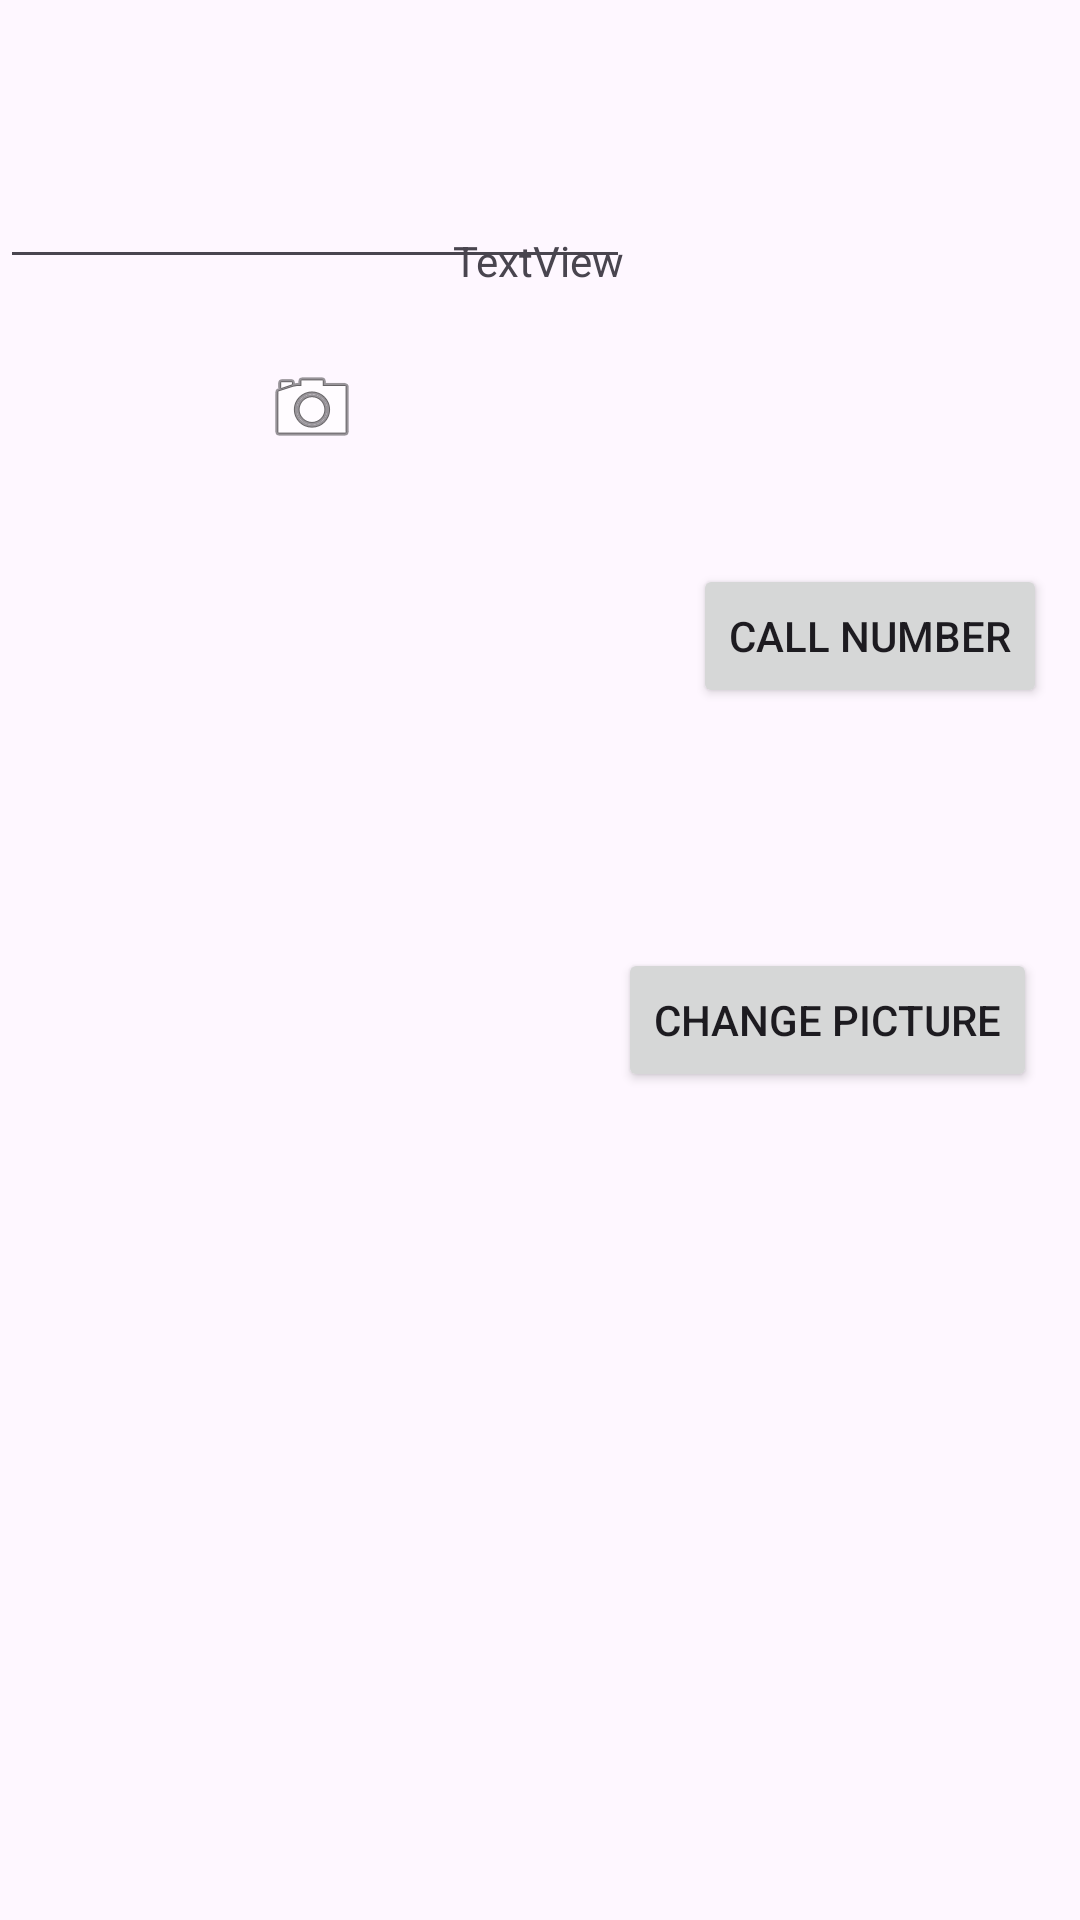

Android layout source for this screen:
<!-- AndroidManifest.xml: application theme Theme.AsthasAndroidLabs -->
<!-- res/layout/activity_second.xml -->
<?xml version="1.0" encoding="utf-8"?>
<androidx.constraintlayout.widget.ConstraintLayout xmlns:android="http://schemas.android.com/apk/res/android"
    xmlns:app="http://schemas.android.com/apk/res-auto"
    xmlns:tools="http://schemas.android.com/tools"
    android:layout_width="match_parent"
    android:layout_height="match_parent"
    tools:context=".SecondActivity">

    <TextView
        android:id="@+id/textView"
        android:layout_width="wrap_content"
        android:layout_height="wrap_content"
        android:layout_marginTop="32dp"
        android:text="TextView"
        app:layout_constraintBottom_toBottomOf="parent"
        app:layout_constraintEnd_toEndOf="parent"
        app:layout_constraintHorizontal_bias="0.498"
        app:layout_constraintStart_toStartOf="parent"
        app:layout_constraintTop_toTopOf="parent"
        app:layout_constraintVertical_bias="0.077" />

    <EditText
        android:id="@+id/editTextPhone"
        android:layout_width="wrap_content"
        android:layout_height="wrap_content"
        android:ems="10"
        android:inputType="phone"
        app:layout_constraintBottom_toTopOf="@+id/imageView"
        app:layout_constraintTop_toTopOf="parent"
        app:layout_constraintVertical_bias="0.657"
        tools:layout_editor_absoluteX="7dp"
        tools:ignore="MissingConstraints" />

    <Button
        android:id="@+id/callButton"
        android:layout_width="wrap_content"
        android:layout_height="wrap_content"
        android:layout_marginTop="188dp"
        android:text="Call Number"
        app:layout_constraintEnd_toEndOf="parent"
        app:layout_constraintHorizontal_bias="0.659"
        app:layout_constraintStart_toEndOf="@+id/editTextPhone"
        app:layout_constraintTop_toTopOf="parent" />

    <ImageView
        android:id="@+id/imageView"
        android:layout_width="wrap_content"
        android:layout_height="wrap_content"
        android:layout_marginStart="88dp"
        android:layout_marginBottom="488dp"
        app:layout_constraintBottom_toBottomOf="parent"
        app:layout_constraintStart_toStartOf="parent"
        app:srcCompat="@android:drawable/ic_menu_camera" />

    <Button
        android:id="@+id/button3"
        android:layout_width="wrap_content"
        android:layout_height="wrap_content"
        android:layout_marginTop="80dp"
        android:text="Change Picture"
        app:layout_constraintBottom_toBottomOf="parent"
        app:layout_constraintEnd_toEndOf="parent"
        app:layout_constraintHorizontal_bias="0.858"
        app:layout_constraintStart_toEndOf="@+id/imageView"
        app:layout_constraintTop_toBottomOf="@+id/callButton"
        app:layout_constraintVertical_bias="0.0" />
</androidx.constraintlayout.widget.ConstraintLayout>
<!-- resources referenced by this layout -->
<resources>
  <style name="Theme.AsthasAndroidLabs" parent="Base.Theme.AsthasAndroidLabs" />
  <style name="Base.Theme.AsthasAndroidLabs" parent="Theme.Material3.DayNight.NoActionBar">
          
          <item name="colorPrimary">@color/my_primary</item>
  
          
          <item name="colorSecondary">@color/my_secondary</item>
  
          
          <item name="android:statusBarColor">@color/my_statusbar</item>
  
      </style>
  <color name="my_primary">#FFBB86FC</color>
  <color name="my_secondary">#FF6200EE</color>
  <color name="my_statusbar">#922908</color>
</resources>
